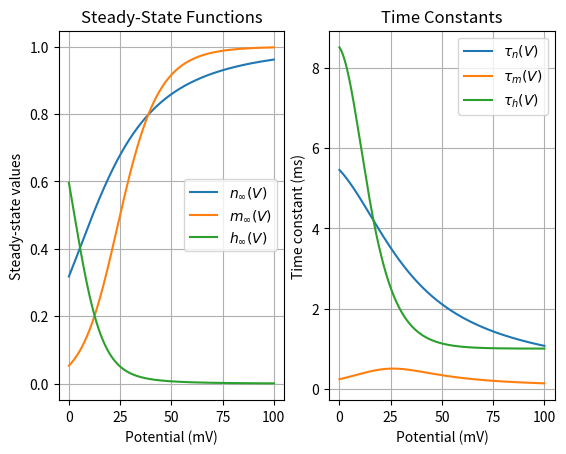
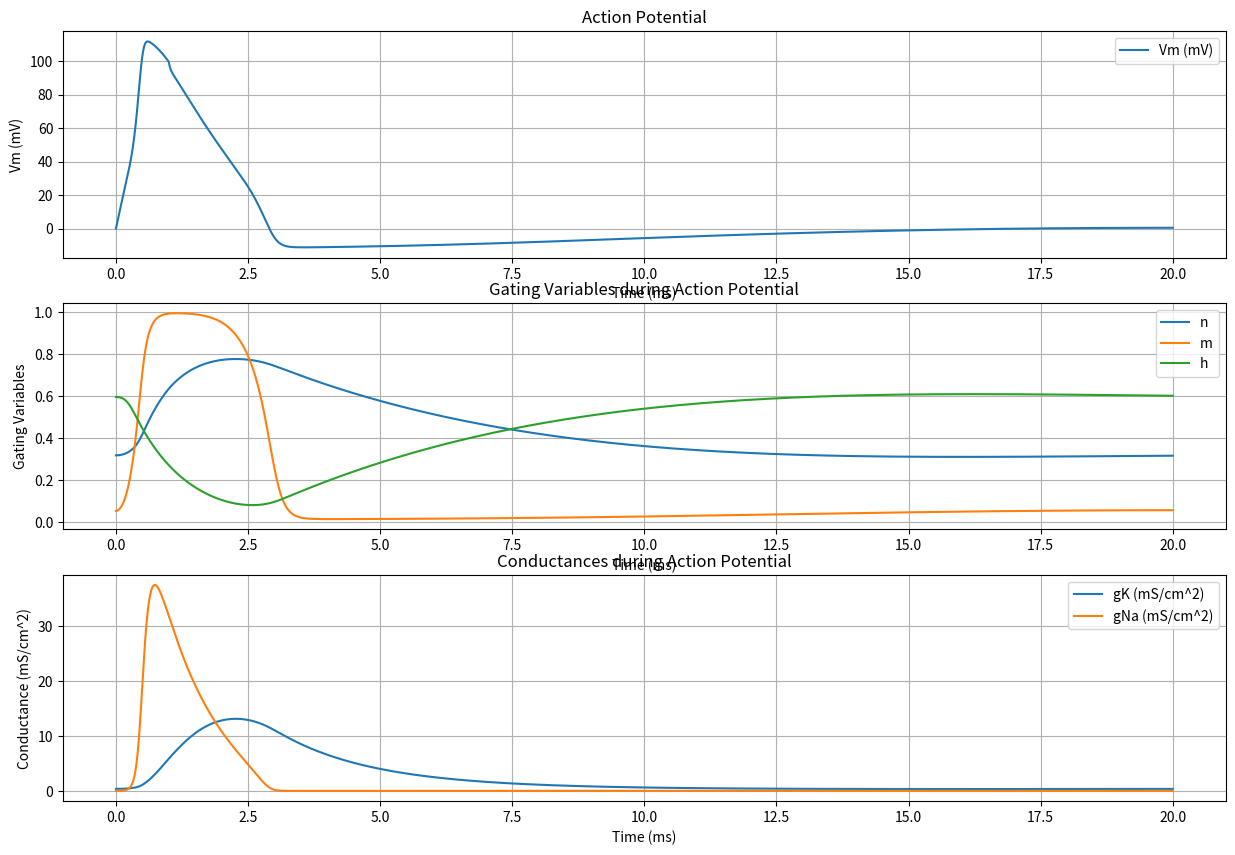

Source code (Python) for these figures, in order:
import numpy as np
import matplotlib.pyplot as plt
from scipy.integrate import odeint

# Set random seed (for reproducibility)
np.random.seed(1000)

# Start and end time (in milliseconds)
tmin = 0.0
tmax = 20.0

# Average potassium channel conductance per unit area (mS/cm^2)
gK = 36.0

# Average sodium channel conductance per unit area (mS/cm^2)
gNa = 120.0

# Average leak channel conductance per unit area (mS/cm^2)
gL = 0.3

# Membrane capacitance per unit area (uF/cm^2)
Cm = 1.0

# Potassium potential (mV)
VK = -12.0

# Sodium potential (mV)
VNa = 115.0

# Leak potential (mV)
Vl = 10.613

# Time values
T = np.linspace(tmin, tmax, 10000)

# Potassium ion-channel rate functions
def alpha_n(Vm):
    return (0.01 * (10.0 - Vm)) / (np.exp(1.0 - (0.1 * Vm)) - 1.0)

def beta_n(Vm):
    return 0.125 * np.exp(-Vm / 80.0)

# Sodium ion-channel rate functions
def alpha_m(Vm):
    return (0.1 * (25.0 - Vm)) / (np.exp(2.5 - (0.1 * Vm)) - 1.0)

def beta_m(Vm):
    return 4.0 * np.exp(-Vm / 18.0)

def alpha_h(Vm):
    return 0.07 * np.exp(-Vm / 20.0)

def beta_h(Vm):
    return 1.0 / (np.exp(3.0 - (0.1 * Vm)) + 1.0)

# n, m, and h steady-state values
def n_inf(Vm=0.0):
    return alpha_n(Vm) / (alpha_n(Vm) + beta_n(Vm))

def m_inf(Vm=0.0):
    return alpha_m(Vm) / (alpha_m(Vm) + beta_m(Vm))

def h_inf(Vm=0.0):
    return alpha_h(Vm) / (alpha_h(Vm) + beta_h(Vm))

def tau_n(V):
    return 1.0 / (alpha_n(V) + beta_n(V))

def tau_m(V):
    return 1.0 / (alpha_m(V) + beta_m(V))

def tau_h(V):
    return 1.0 / (alpha_h(V) + beta_h(V))
# Input stimulus
def Id(t):
    if 0.0 < t < 1.0:
        return 150.0
    return 0.0

# Compute derivatives
def compute_derivatives(y, t0):
    dy = np.zeros((4,))

    Vm = y[0]
    n = y[1]
    m = y[2]
    h = y[3]

    # dVm/dt
    GK = (gK / Cm) * np.power(n, 4.0)
    GNa = (gNa / Cm) * np.power(m, 3.0) * h
    GL = gL / Cm

    dy[0] = (Id(t0) / Cm) - (GK * (Vm - VK)) - (GNa * (Vm - VNa)) - (GL * (Vm - Vl))

    # dn/dt
    dy[1] = (alpha_n(Vm) * (1.0 - n)) - (beta_n(Vm) * n)

    # dm/dt
    dy[2] = (alpha_m(Vm) * (1.0 - m)) - (beta_m(Vm) * m)

    # dh/dt
    dy[3] = (alpha_h(Vm) * (1.0 - h)) - (beta_h(Vm) * h)

    return dy

# State (Vm, n, m, h)
Y = np.array([0.0, n_inf(), m_inf(), h_inf()])

# Solve ODE system
Vy = odeint(compute_derivatives, Y, T)

# Input stimulus
Idv = [Id(t) for t in T]

# define voltage range

V = np.linspace(0, 100, 400)

n_inf_values = n_inf(V)
m_inf_values = m_inf(V)
h_inf_values = h_inf(V)

tau_n_values = tau_n(V)
tau_m_values = tau_m(V)
tau_h_values = tau_h(V)

plt.subplot(1, 2, 1)
plt.plot(V, n_inf_values, label='$n_{\infty}(V)$')
plt.plot(V, m_inf_values, label='$m_{\infty}(V)$')
plt.plot(V, h_inf_values, label='$h_{\infty}(V)$')
plt.xlabel('Potential (mV)')
plt.ylabel('Steady-state values')
plt.title('Steady-State Functions')
plt.legend()
plt.grid()

# Plot time constants
plt.subplot(1, 2, 2)
plt.plot(V, tau_n_values, label='$\\tau_n(V)$')
plt.plot(V, tau_m_values, label='$\\tau_m(V)$')
plt.plot(V, tau_h_values, label='$\\tau_h(V)$')
plt.xlabel('Potential (mV)')
plt.ylabel('Time constant (ms)')
plt.title('Time Constants')
plt.legend()
plt.grid()

plt.figure(figsize=(15, 10))

plt.subplot(3, 1, 1)
plt.plot(T, Vy[:, 0], label='Vm (mV)')
plt.xlabel('Time (ms)')
plt.ylabel('Vm (mV)')
plt.title('Action Potential')
plt.legend()
plt.grid()

# Plot the gating variables (n, m, h)
plt.subplot(3, 1, 2)
plt.plot(T, Vy[:, 1], label='n')
plt.plot(T, Vy[:, 2], label='m')
plt.plot(T, Vy[:, 3], label='h')
plt.xlabel('Time (ms)')
plt.ylabel('Gating Variables')
plt.title('Gating Variables during Action Potential')
plt.legend()
plt.grid()

# Plot the conductances (gK, gNa)
GK = gK * np.power(Vy[:, 1], 4.0)
GNa = gNa * np.power(Vy[:, 2], 3.0) * Vy[:, 3]

plt.subplot(3, 1, 3)
plt.plot(T, GK, label='gK (mS/cm^2)')
plt.plot(T, GNa, label='gNa (mS/cm^2)')
plt.xlabel('Time (ms)')
plt.ylabel('Conductance (mS/cm^2)')
plt.title('Conductances during Action Potential')
plt.legend()
plt.grid()

plt.show()
